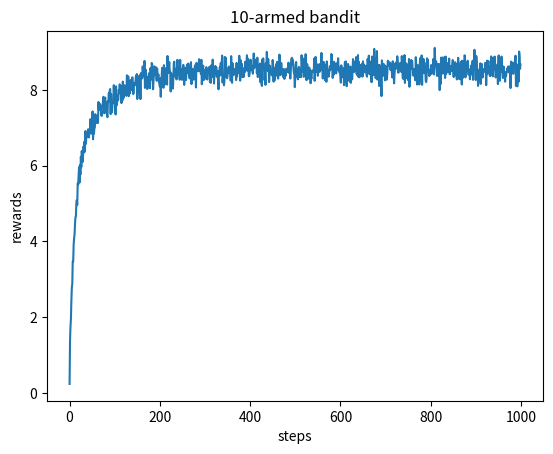

This chart was generated by the following Python code:
import numpy as np
import pandas as pd
import matplotlib.pyplot as plt

'''
ten actions [0,1,...,9],
and the reward of each action obey Gaussian distribution with a mean and 1 variance.
'''
np.random.seed(42)
Q = np.zeros(10)
N = np.ones(10, dtype=np.float32)
epoch = 1000
episode = 100
epsilon = 0.1

def bandit(a):
    reward = np.random.normal(a,1)
    return reward

def policy():
    if np.random.uniform(0,1) <= epsilon:
        return np.random.choice(10, 1)
    else:
        return np.argmax(Q)

rewards = np.zeros((episode, epoch))
for j in range(episode):
    Q = np.zeros(10)
    N = np.ones(10, dtype=np.float32)
    for i in range(epoch):
        action = policy()
        reward = bandit(action)
        Q[action] = Q[action] + 1 / N[action] *(reward - Q[action])
        N[action] += 1
        rewards[j][i] = reward
    print("mean reward:{}".format(np.mean(rewards[j])))

mean = np.mean(rewards, axis=0)
plt.figure()
plt.plot(mean)
plt.title('10-armed bandit')
plt.xlabel("steps")
plt.ylabel("rewards")
plt.savefig("bandit.png", dpi=300)
plt.show()